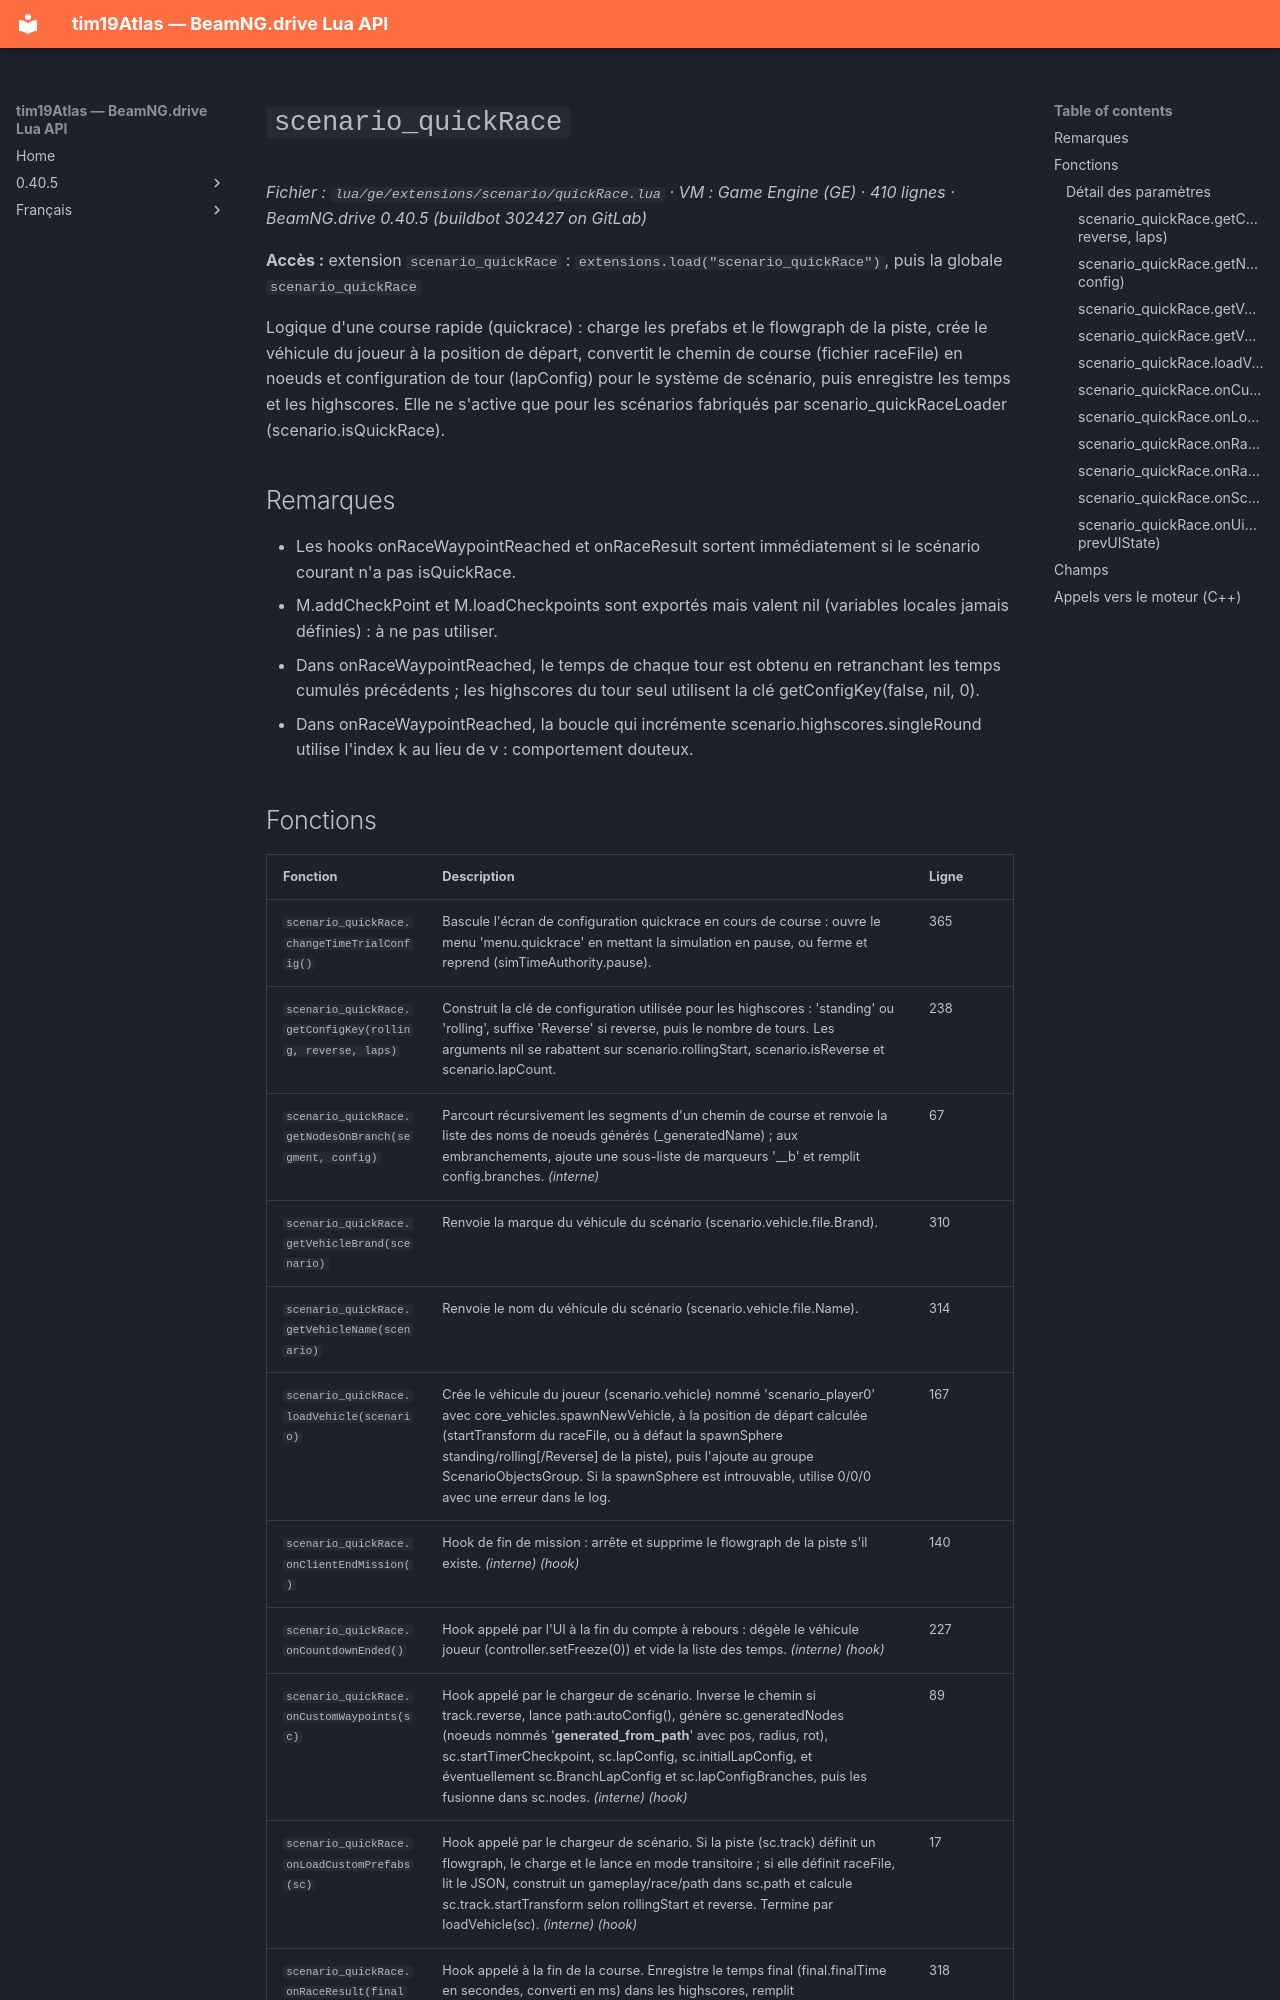

repository: Tim0219800/beamng-lua-atlas · page: fr/0.40.5/ge/extensions/scenario/quickRace.html · generator: mkdocs

# `scenario_quickRace`

*Fichier : `lua/ge/extensions/scenario/quickRace.lua` · VM : Game Engine (GE) · 410 lignes · BeamNG.drive 0.40.5 (buildbot 302427 on GitLab)*

**Accès :** extension `scenario_quickRace` : `extensions.load("scenario_quickRace")`, puis la globale `scenario_quickRace`

Logique d'une course rapide (quickrace) : charge les prefabs et le flowgraph de la piste, crée le véhicule du joueur à la position de départ, convertit le chemin de course (fichier raceFile) en noeuds et configuration de tour (lapConfig) pour le système de scénario, puis enregistre les temps et les highscores. Elle ne s'active que pour les scénarios fabriqués par scenario_quickRaceLoader (scenario.isQuickRace).

## Remarques

- Les hooks onRaceWaypointReached et onRaceResult sortent immédiatement si le scénario courant n'a pas isQuickRace.
- M.addCheckPoint et M.loadCheckpoints sont exportés mais valent nil (variables locales jamais définies) : à ne pas utiliser.
- Dans onRaceWaypointReached, le temps de chaque tour est obtenu en retranchant les temps cumulés précédents ; les highscores du tour seul utilisent la clé getConfigKey(false, nil, 0).
- Dans onRaceWaypointReached, la boucle qui incrémente scenario.highscores.singleRound utilise l'index k au lieu de v : comportement douteux.
